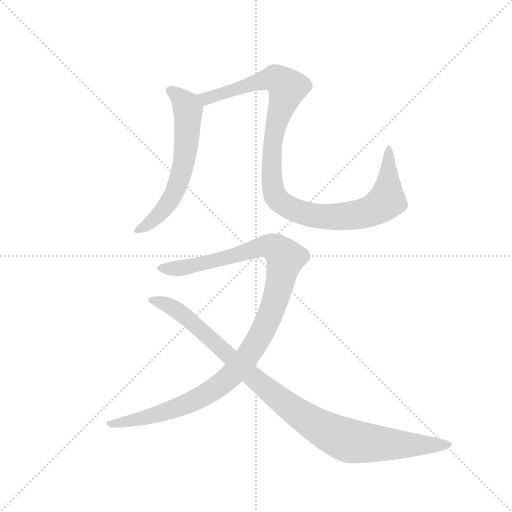
t = 0.00 s
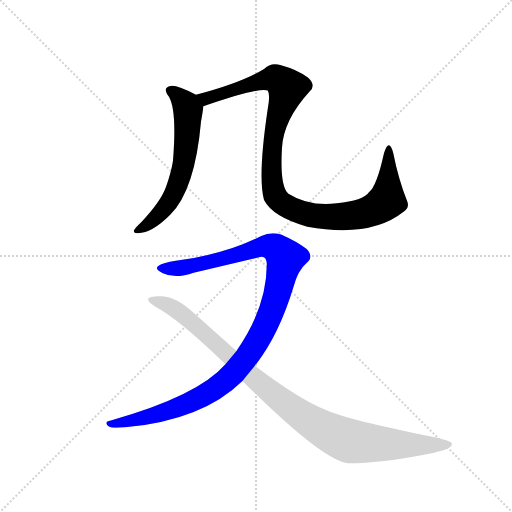
t = 3.03 s
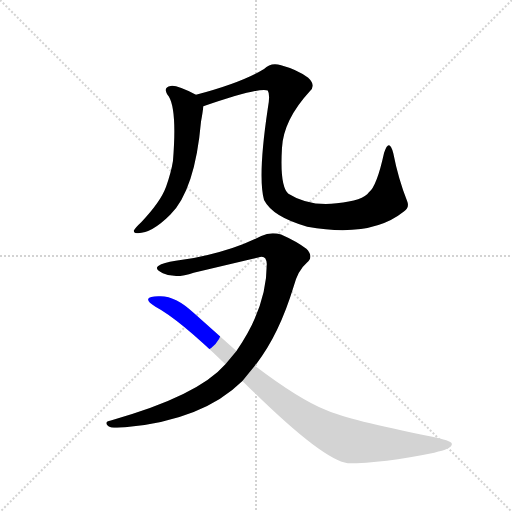
t = 3.22 s
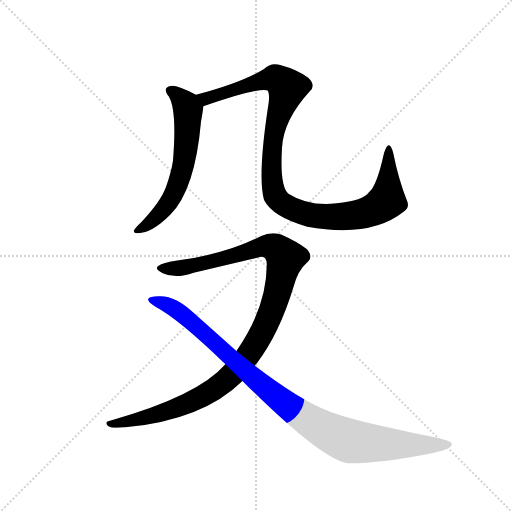
t = 3.41 s
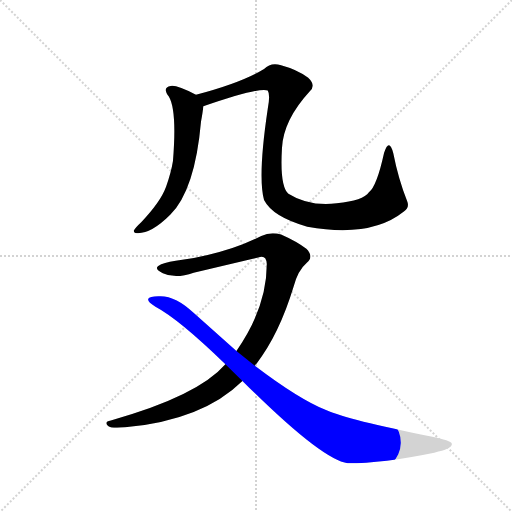
t = 3.61 s
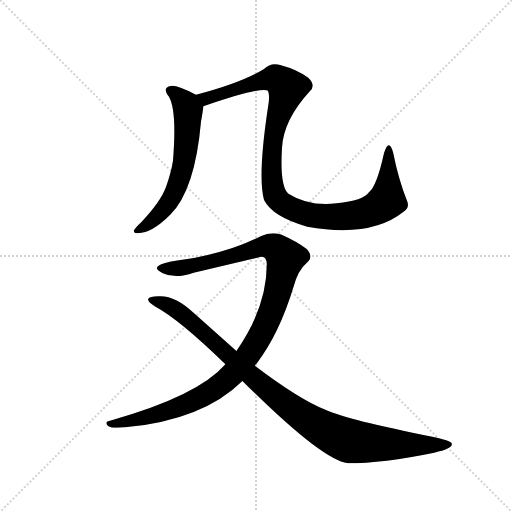
t = 4.18 s

The animated SVG that drew these frames (rendered in a browser with its animation timeline set to each time). Animation: 4 CSS @keyframes rules; one cycle of 4.18 s.

<svg version="1.1" viewBox="0 0 1024 1024" xmlns="http://www.w3.org/2000/svg">
  <g stroke="lightgray" stroke-dasharray="1,1" stroke-width="1" transform="scale(4, 4)">
    <line x1="0" y1="0" x2="256" y2="256"></line>
    <line x1="256" y1="0" x2="0" y2="256"></line>
    <line x1="128" y1="0" x2="128" y2="256"></line>
    <line x1="0" y1="128" x2="256" y2="128"></line>
  </g>
  <g transform="scale(0.92, -0.92) translate(60, -900)">
    <style type="text/css">
      
        @keyframes keyframes0 {
          from {
            stroke: blue;
            stroke-dashoffset: 612;
            stroke-width: 128;
          }
          67% {
            animation-timing-function: step-end;
            stroke: blue;
            stroke-dashoffset: 0;
            stroke-width: 128;
          }
          to {
            stroke: black;
            stroke-width: 1024;
          }
        }
        #make-me-a-hanzi-animation-0 {
          animation: keyframes0 0.748046875s both;
          animation-delay: 0s;
          animation-timing-function: linear;
        }
      
        @keyframes keyframes1 {
          from {
            stroke: blue;
            stroke-dashoffset: 1072;
            stroke-width: 128;
          }
          78% {
            animation-timing-function: step-end;
            stroke: blue;
            stroke-dashoffset: 0;
            stroke-width: 128;
          }
          to {
            stroke: black;
            stroke-width: 1024;
          }
        }
        #make-me-a-hanzi-animation-1 {
          animation: keyframes1 1.1223958333333333s both;
          animation-delay: 0.748046875s;
          animation-timing-function: linear;
        }
      
        @keyframes keyframes2 {
          from {
            stroke: blue;
            stroke-dashoffset: 1112;
            stroke-width: 128;
          }
          78% {
            animation-timing-function: step-end;
            stroke: blue;
            stroke-dashoffset: 0;
            stroke-width: 128;
          }
          to {
            stroke: black;
            stroke-width: 1024;
          }
        }
        #make-me-a-hanzi-animation-2 {
          animation: keyframes2 1.1549479166666667s both;
          animation-delay: 1.8704427083333333s;
          animation-timing-function: linear;
        }
      
        @keyframes keyframes3 {
          from {
            stroke: blue;
            stroke-dashoffset: 1007;
            stroke-width: 128;
          }
          77% {
            animation-timing-function: step-end;
            stroke: blue;
            stroke-dashoffset: 0;
            stroke-width: 128;
          }
          to {
            stroke: black;
            stroke-width: 1024;
          }
        }
        #make-me-a-hanzi-animation-3 {
          animation: keyframes3 1.0694986979166667s both;
          animation-delay: 3.025390625s;
          animation-timing-function: linear;
        }
      
    </style>
    
      <path d="M 366 694 Q 323 716 311 713 Q 292 710 307 690 Q 325 660 316 550 Q 312 525 301 494 Q 289 461 247 417 Q 234 405 231 399 Q 230 393 240 393 Q 270 393 310 433 Q 364 487 377 636 Q 381 657 382 669 C 384 685 384 685 366 694 Z" fill="lightgray"></path>
    
      <path d="M 382 669 Q 508 712 522 703 Q 528 694 522 663 Q 500 516 514 465 Q 533 428 608 407 Q 746 382 818 440 Q 831 449 825 463 Q 806 511 795 567 Q 786 601 775 568 Q 759 495 742 482 Q 730 464 672 458 Q 611 451 567 479 Q 548 495 553 578 Q 556 639 614 702 Q 627 715 610 731 Q 585 749 551 758 Q 529 765 514 750 Q 465 720 366 694 C 337 686 354 659 382 669 Z" fill="lightgray"></path>
    
      <path d="M 494 105 Q 495 108 498 110 Q 547 174 578 276 Q 587 312 607 329 Q 623 342 606 359 Q 585 375 551 390 Q 529 397 508 387 Q 430 347 322 333 Q 295 329 284 322 Q 275 315 294 306 Q 321 293 361 307 L 501 340 Q 519 347 520 326 Q 520 232 454 137 L 430 108 Q 370 39 181 -14 Q 165 -17 175 -26 Q 182 -32 212 -29 Q 381 -13 467 72 L 494 105 Z" fill="lightgray"></path>
    
      <path d="M 467 72 Q 639 -100 696 -107 Q 772 -107 884 -84 Q 926 -75 922 -64 Q 921 -58 877 -49 Q 697 -13 650 8 Q 590 32 494 105 L 454 137 L 362 219 Q 320 259 284 256 Q 265 256 262 250 Q 261 243 278 233 Q 329 206 430 108 L 467 72 Z" fill="lightgray"></path>
    
    
      <clipPath id="make-me-a-hanzi-clip-0">
        <path d="M 366 694 Q 323 716 311 713 Q 292 710 307 690 Q 325 660 316 550 Q 312 525 301 494 Q 289 461 247 417 Q 234 405 231 399 Q 230 393 240 393 Q 270 393 310 433 Q 364 487 377 636 Q 381 657 382 669 C 384 685 384 685 366 694 Z"></path>
      </clipPath>
      <path clip-path="url(#make-me-a-hanzi-clip-0)" d="M 311 701 L 345 672 L 348 658 L 338 539 L 322 487 L 306 458 L 271 419 L 238 400" fill="none" id="make-me-a-hanzi-animation-0" stroke-dasharray="484 968" stroke-linecap="round"></path>
    
      <clipPath id="make-me-a-hanzi-clip-1">
        <path d="M 382 669 Q 508 712 522 703 Q 528 694 522 663 Q 500 516 514 465 Q 533 428 608 407 Q 746 382 818 440 Q 831 449 825 463 Q 806 511 795 567 Q 786 601 775 568 Q 759 495 742 482 Q 730 464 672 458 Q 611 451 567 479 Q 548 495 553 578 Q 556 639 614 702 Q 627 715 610 731 Q 585 749 551 758 Q 529 765 514 750 Q 465 720 366 694 C 337 686 354 659 382 669 Z"></path>
      </clipPath>
      <path clip-path="url(#make-me-a-hanzi-clip-1)" d="M 377 692 L 391 683 L 398 690 L 520 728 L 539 729 L 557 717 L 564 706 L 535 608 L 532 501 L 539 474 L 550 460 L 605 434 L 657 428 L 704 431 L 743 440 L 774 458 L 782 474 L 785 573" fill="none" id="make-me-a-hanzi-animation-1" stroke-dasharray="944 1888" stroke-linecap="round"></path>
    
      <clipPath id="make-me-a-hanzi-clip-2">
        <path d="M 494 105 Q 495 108 498 110 Q 547 174 578 276 Q 587 312 607 329 Q 623 342 606 359 Q 585 375 551 390 Q 529 397 508 387 Q 430 347 322 333 Q 295 329 284 322 Q 275 315 294 306 Q 321 293 361 307 L 501 340 Q 519 347 520 326 Q 520 232 454 137 L 430 108 Q 370 39 181 -14 Q 165 -17 175 -26 Q 182 -32 212 -29 Q 381 -13 467 72 L 494 105 Z"></path>
      </clipPath>
      <path clip-path="url(#make-me-a-hanzi-clip-2)" d="M 292 316 L 365 324 L 523 365 L 545 356 L 560 336 L 543 260 L 522 202 L 489 141 L 436 77 L 382 40 L 318 10 L 203 -21 L 193 -17 L 181 -22" fill="none" id="make-me-a-hanzi-animation-2" stroke-dasharray="984 1968" stroke-linecap="round"></path>
    
      <clipPath id="make-me-a-hanzi-clip-3">
        <path d="M 467 72 Q 639 -100 696 -107 Q 772 -107 884 -84 Q 926 -75 922 -64 Q 921 -58 877 -49 Q 697 -13 650 8 Q 590 32 494 105 L 454 137 L 362 219 Q 320 259 284 256 Q 265 256 262 250 Q 261 243 278 233 Q 329 206 430 108 L 467 72 Z"></path>
      </clipPath>
      <path clip-path="url(#make-me-a-hanzi-clip-3)" d="M 268 248 L 290 243 L 331 221 L 527 47 L 607 -11 L 668 -46 L 714 -61 L 916 -66" fill="none" id="make-me-a-hanzi-animation-3" stroke-dasharray="879 1758" stroke-linecap="round"></path>
    
  </g>
</svg>
